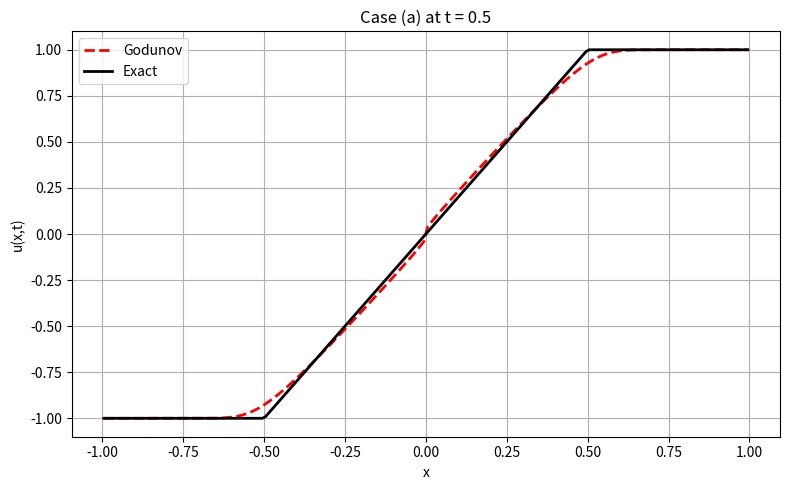

Write Python code to recreate this figure.
#!/usr/bin/env python3

import numpy as np
import matplotlib.pyplot as plt


# ============================================================
# Problem setup
# ============================================================

CASE = "a"          # choose "a" or "b"
CFL = 0.4
XL = -1.0
XR = 1.0
N = 200             # number of cells

# Use Dirichlet BC to match the exercise statement
BC_TYPE = "dirichlet"   # or "neumann"


# ============================================================
# Basic functions
# ============================================================

def flux(u):
    return 0.5 * u**2


def godunov_flux(u, N):
    """
    Compute Godunov fluxes at the N+1 interfaces.
    u has size N+2 because of ghost cells.
    """
    fh = np.zeros(N + 1)
    for j in range(N + 1):
        fh[j] = max(flux(max(u[j], 0.0)), flux(min(u[j + 1], 0.0)))
    return fh


def forward_euler(u, F, dt, dx, N):
    """
    One Forward Euler update for the finite volume scheme.
    """
    u_next = np.zeros(N + 2)
    for j in range(1, N + 1):
        u_next[j] = u[j] - (dt / dx) * (F[j] - F[j - 1])
    return u_next


# ============================================================
# Initial data and exact solutions
# ============================================================

def set_initial_condition(u, xc, case_name, N):
    """
    Fill the cell values u[1], ..., u[N] from the chosen case.
    """
    for i in range(1, N + 1):
        if case_name == "a":
            # u(x,0) = -1 for x<0, 1 for x>0
            if xc[i] < 0.0:
                u[i] = -1.0
            elif xc[i] > 0.0:
                u[i] = 1.0
            else:
                u[i] = 0.0

        elif case_name == "b":
            # u(x,0) = 1 for x<0, 0 for x>0
            if xc[i] < 0.0:
                u[i] = 1.0
            elif xc[i] > 0.0:
                u[i] = 0.0
            else:
                u[i] = 0.5

        else:
            raise ValueError("CASE must be 'a' or 'b'")


def exact_solution(xx, t, case_name):
    """
    Exact solution evaluated at points xx and time t.
    """
    u_exact = np.zeros_like(xx)

    if case_name == "a":
        # rarefaction
        for j in range(len(xx)):
            if xx[j] < -t:
                u_exact[j] = -1.0
            elif xx[j] > t:
                u_exact[j] = 1.0
            else:
                u_exact[j] = xx[j] / t

    elif case_name == "b":
        # shock moving with speed 1/2
        for j in range(len(xx)):
            if xx[j] < 0.5 * t:
                u_exact[j] = 1.0
            else:
                u_exact[j] = 0.0

    else:
        raise ValueError("CASE must be 'a' or 'b'")

    return u_exact


def final_time(case_name):
    if case_name == "a":
        return 0.5
    elif case_name == "b":
        return 1.0
    else:
        raise ValueError("CASE must be 'a' or 'b'")


# ============================================================
# Boundary conditions
# ============================================================

def apply_boundary_conditions(u, case_name, bc_type, N):
    """
    Set ghost cells u[0] and u[N+1].
    """
    if bc_type == "neumann":
        u[0] = u[1]
        u[N + 1] = u[N]

    elif bc_type == "dirichlet":
        if case_name == "a":
            u[0] = -1.0
            u[N + 1] = 1.0
        elif case_name == "b":
            u[0] = 1.0
            u[N + 1] = 0.0
        else:
            raise ValueError("CASE must be 'a' or 'b'")

    else:
        raise ValueError("BC_TYPE must be 'dirichlet' or 'neumann'")


# ============================================================
# Grid construction
# ============================================================

dx = (XR - XL) / N

# cell interfaces: x[0], ..., x[N]
x = np.zeros(N + 1)
for j in range(N + 1):
    x[j] = XL + j * dx

# cell centers: xc[1], ..., xc[N]
# xc[0] and xc[N+1] are ghost locations and not used for plotting
xc = np.zeros(N + 2)
for i in range(1, N + 1):
    xc[i] = 0.5 * (x[i] + x[i - 1])


# ============================================================
# Initialize
# ============================================================

u = np.zeros(N + 2)
set_initial_condition(u, xc, CASE, N)
apply_boundary_conditions(u, CASE, BC_TYPE, N)

t = 0.0
t_max = final_time(CASE)


# ============================================================
# Time loop
# ============================================================

while t < t_max:
    max_speed = np.max(np.abs(u[1:N + 1]))
    if max_speed < 1e-14:
        dt = t_max - t
    else:
        dt = min(t_max - t, CFL * dx / max_speed)

    F = godunov_flux(u, N)
    u_next = forward_euler(u, F, dt, dx, N)

    u = u_next
    apply_boundary_conditions(u, CASE, BC_TYPE, N)

    t += dt


# ============================================================
# Remove ghost cells for plotting
# ============================================================

xx = np.zeros(N)
uc = np.zeros(N)

for j in range(N):
    xx[j] = xc[j + 1]
    uc[j] = u[j + 1]

u_exact = exact_solution(xx, t_max, CASE)

order = np.argsort(xx)
xx_ordered = xx[order]
uc_ordered = uc[order]
u_exact_ordered = u_exact[order]


# ============================================================
# Plot
# ============================================================

plt.figure(figsize=(8, 5))
plt.plot(xx_ordered, uc_ordered, "--r", linewidth=2, label="Godunov")
plt.plot(xx_ordered, u_exact_ordered, "-k", linewidth=2, label="Exact")
plt.xlabel("x")
plt.ylabel("u(x,t)")
plt.title(f"Case ({CASE}) at t = {t_max}")
plt.legend()
plt.grid(True)
plt.tight_layout()
plt.show()
